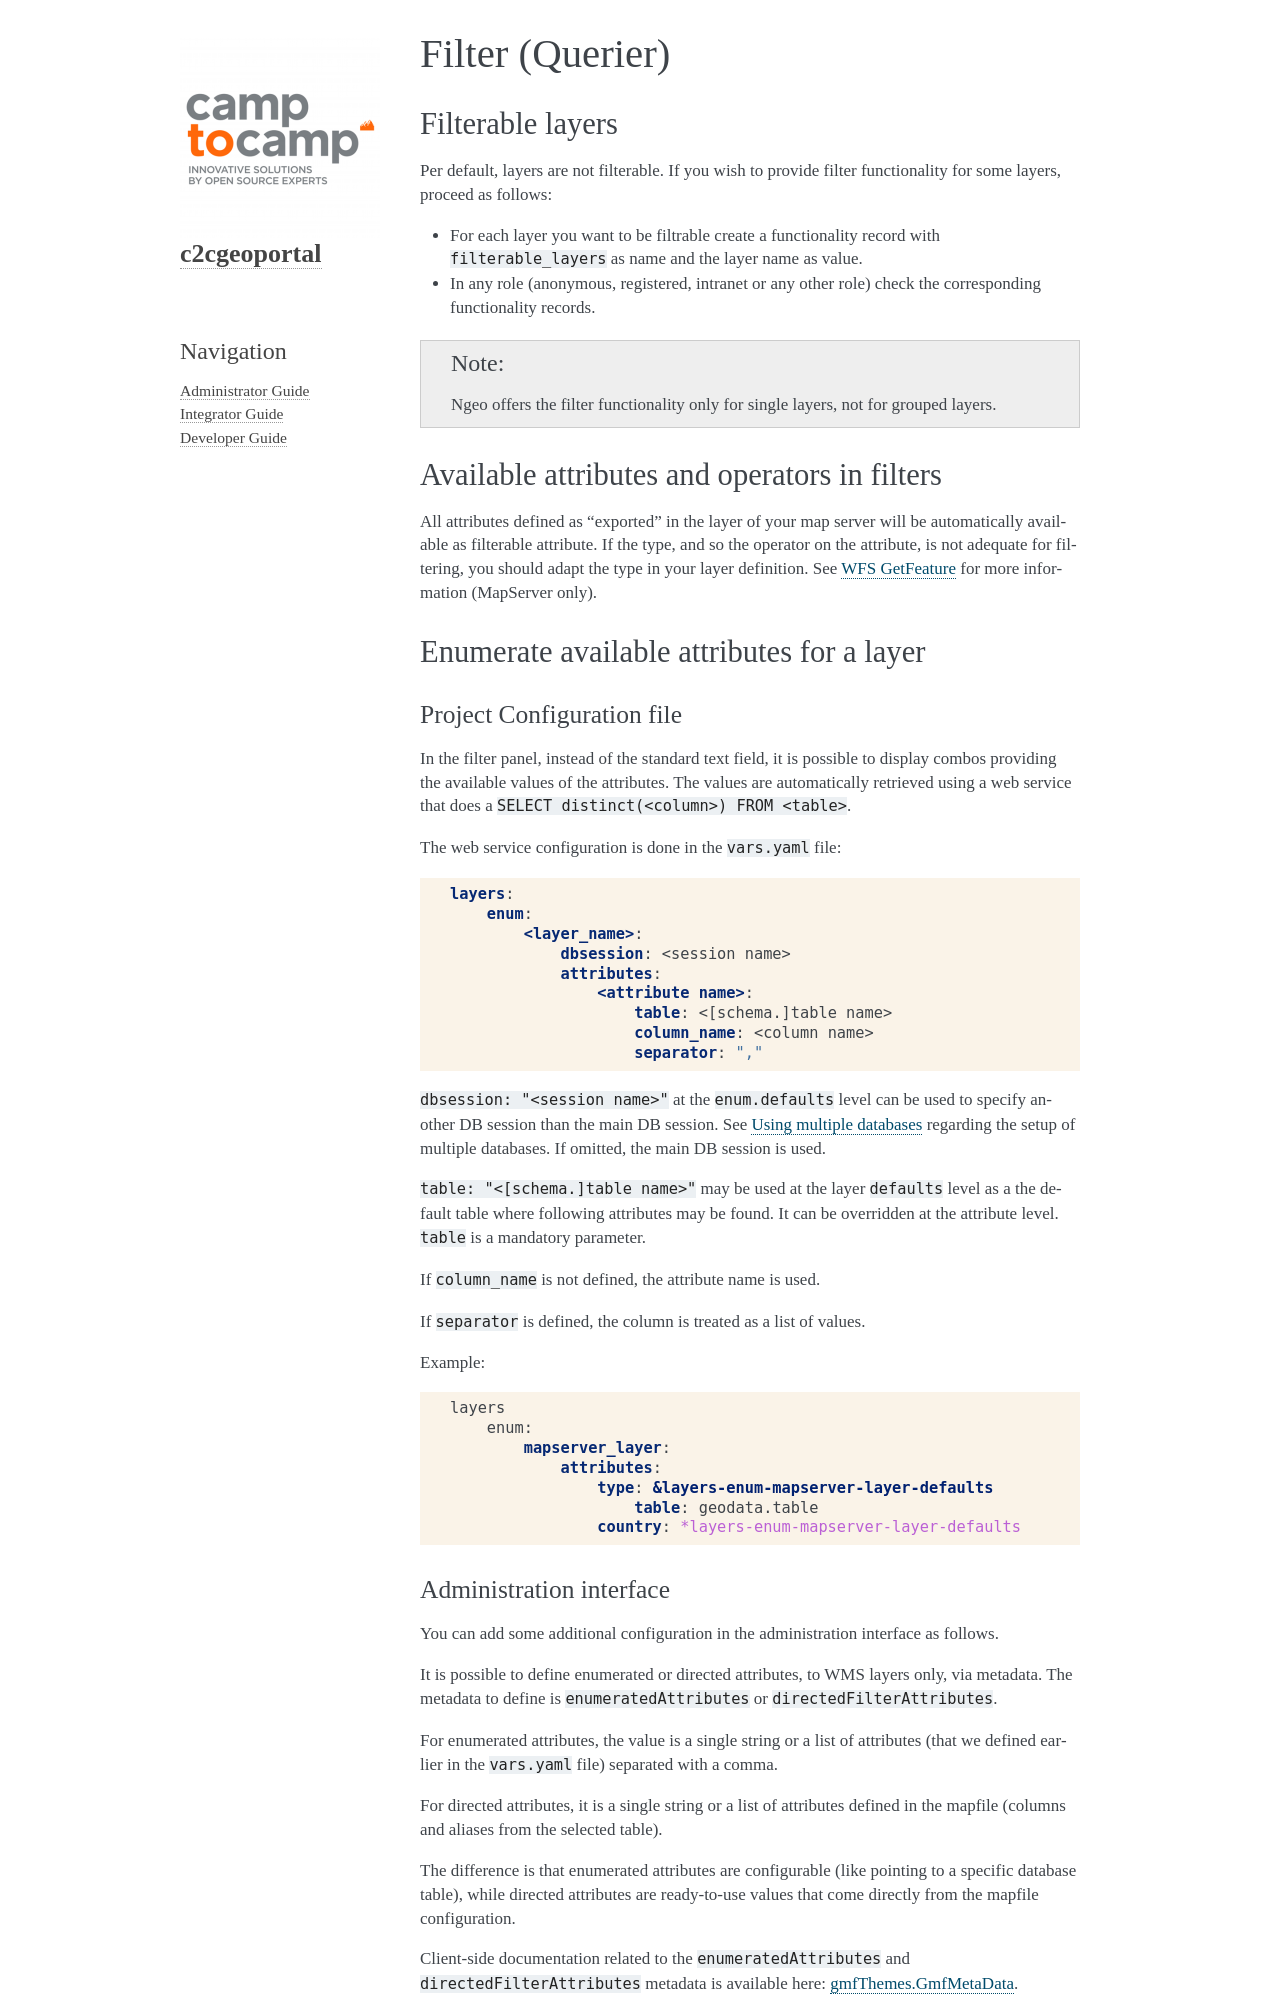

repository: camptocamp/c2cgeoportal · page: master/integrator/filter.html · generator: sphinx

.. _integrator_querier:

Filter (Querier)
================

Filterable layers
-----------------

Per default, layers are not filterable.
If you wish to provide filter functionality for some layers, proceed as follows:

* For each layer you want to be filtrable create a functionality record with ``filterable_layers`` as name
  and the layer name as value.
* In any role (anonymous, registered, intranet or any other role) check the corresponding functionality records.

.. note::

    Ngeo offers the filter functionality only for single layers, not for grouped layers.


Available attributes and operators in filters
---------------------------------------------

All attributes defined as "exported" in the layer of your map server will be automatically available as
filterable attribute. If the type, and so the operator on the attribute, is not adequate for
filtering, you should adapt the type in your layer definition.
See :ref:`administrator_mapfile_wfs_getfeature` for more information (MapServer only).


Enumerate available attributes for a layer
------------------------------------------

Project Configuration file
~~~~~~~~~~~~~~~~~~~~~~~~~~

In the filter panel, instead of the standard text field, it is possible to display combos providing the
available values of the attributes. The values are automatically retrieved using a web service that does a
``SELECT distinct(<column>) FROM <table>``.

The web service configuration is done in the ``vars.yaml`` file:

.. code:: yaml

    layers:
        enum:
            <layer_name>:
                dbsession: <session name>
                attributes:
                    <attribute name>:
                        table: <[schema.]table name>
                        column_name: <column name>
                        separator: ","

``dbsession: "<session name>"`` at the ``enum.defaults`` level can be used
to specify another DB session than the main DB session.
See :ref:`integrator_multiple_databases` regarding the setup of multiple databases.
If omitted, the main DB session is used.

``table: "<[schema.]table name>"`` may be used at the layer ``defaults`` level as a the default
table where following attributes may be found. It can be overridden at the
attribute level. ``table`` is a mandatory parameter.

If ``column_name`` is not defined, the attribute name is used.

If ``separator`` is defined, the column is treated as a list of values.

Example:

.. code:: yaml

    layers
        enum:
            mapserver_layer:
                attributes:
                    type: &layers-enum-mapserver-layer-defaults
                        table: geodata.table
                    country: *layers-enum-mapserver-layer-defaults
